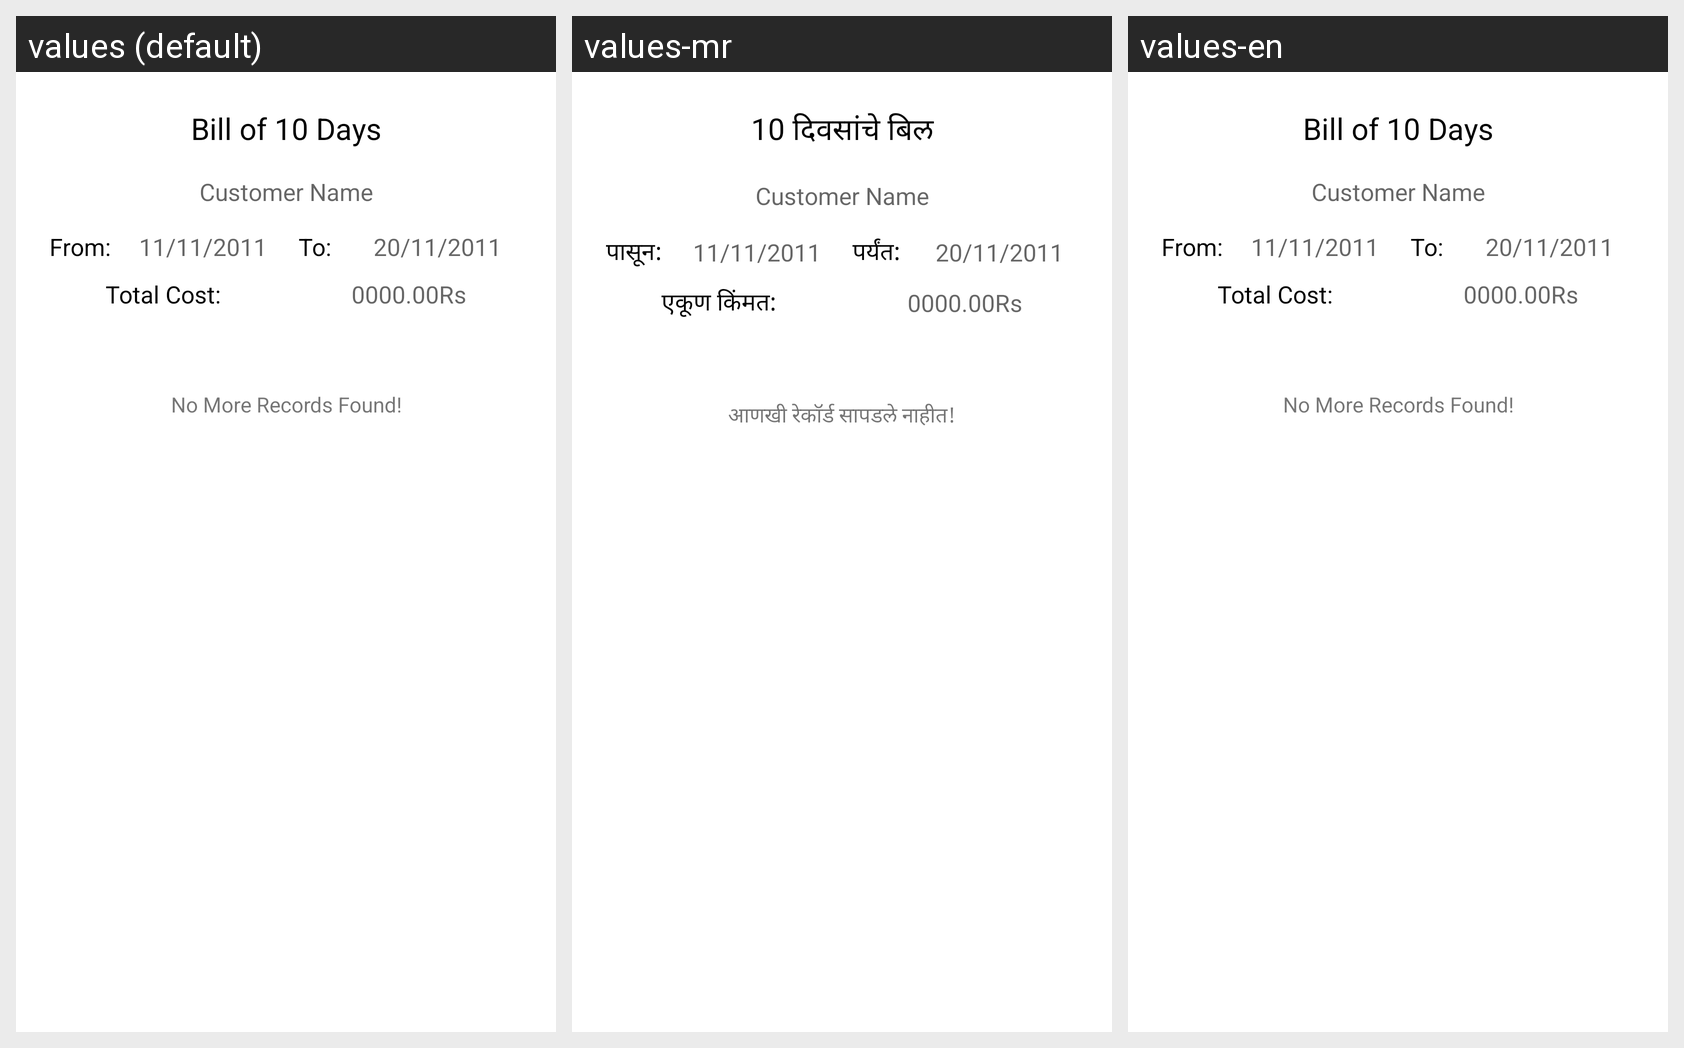

Translations of the strings shown on this Android screen, per locale in the grid:
Android screen res/layout/activity_show_bill_customer.xml rendered under 3 locales, left to right: values (default), values-mr, values-en. Device: Nexus 5 (rendered at 1080×1920; each locale shown at half size, 540×960, under a caption strip naming it); theme Theme.DudhgangaDairy.
Strings drawn on this screen, with the default value and each locale's value (text and hints the layout hard-codes, and strings that could not be matched under every locale, appear in the picture but are not listed):

BillOf10Days
  values: Bill of 10 Days
  values-mr: 10 दिवसांचे बिल
  values-en: Bill of 10 Days

From
  values: From:
  values-mr: पासून:
  values-en: From:

To
  values: To:
  values-mr: पर्यंत:
  values-en: To:

TotalCost
  values: Total Cost:
  values-mr: एकूण किंमत:
  values-en: Total Cost:

NoMoreRecordFound
  values: No More Records Found!
  values-mr: आणखी रेकॉर्ड सापडले नाहीत!
  values-en: No More Records Found!
